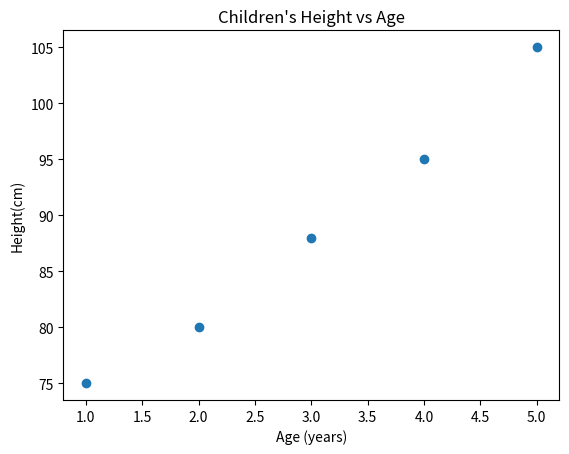

Here is the Python script that generated this plot:
#Modify the scatter plot from Exercise 3 to include a title (“Children’s Height vs Age”), 
# and labels for the x-axis (“Age (years)”) and y-axis (“Height (cm)”).

import matplotlib.pyplot as plt
import numpy as np

x = [1, 2, 3, 4, 5] 
y = [75, 80, 88, 95, 105]


fig, ax = plt.subplots()
ax.scatter(x, y)
ax.set(title="Children's Height vs Age", xlabel="Age (years)", ylabel="Height(cm)")
fig.savefig('my_figureEx5.png')

plt.show()

#Save both plots (from exercises 4 and 5) to your local machine as .png files. Use the savefig function from Matplotlib.